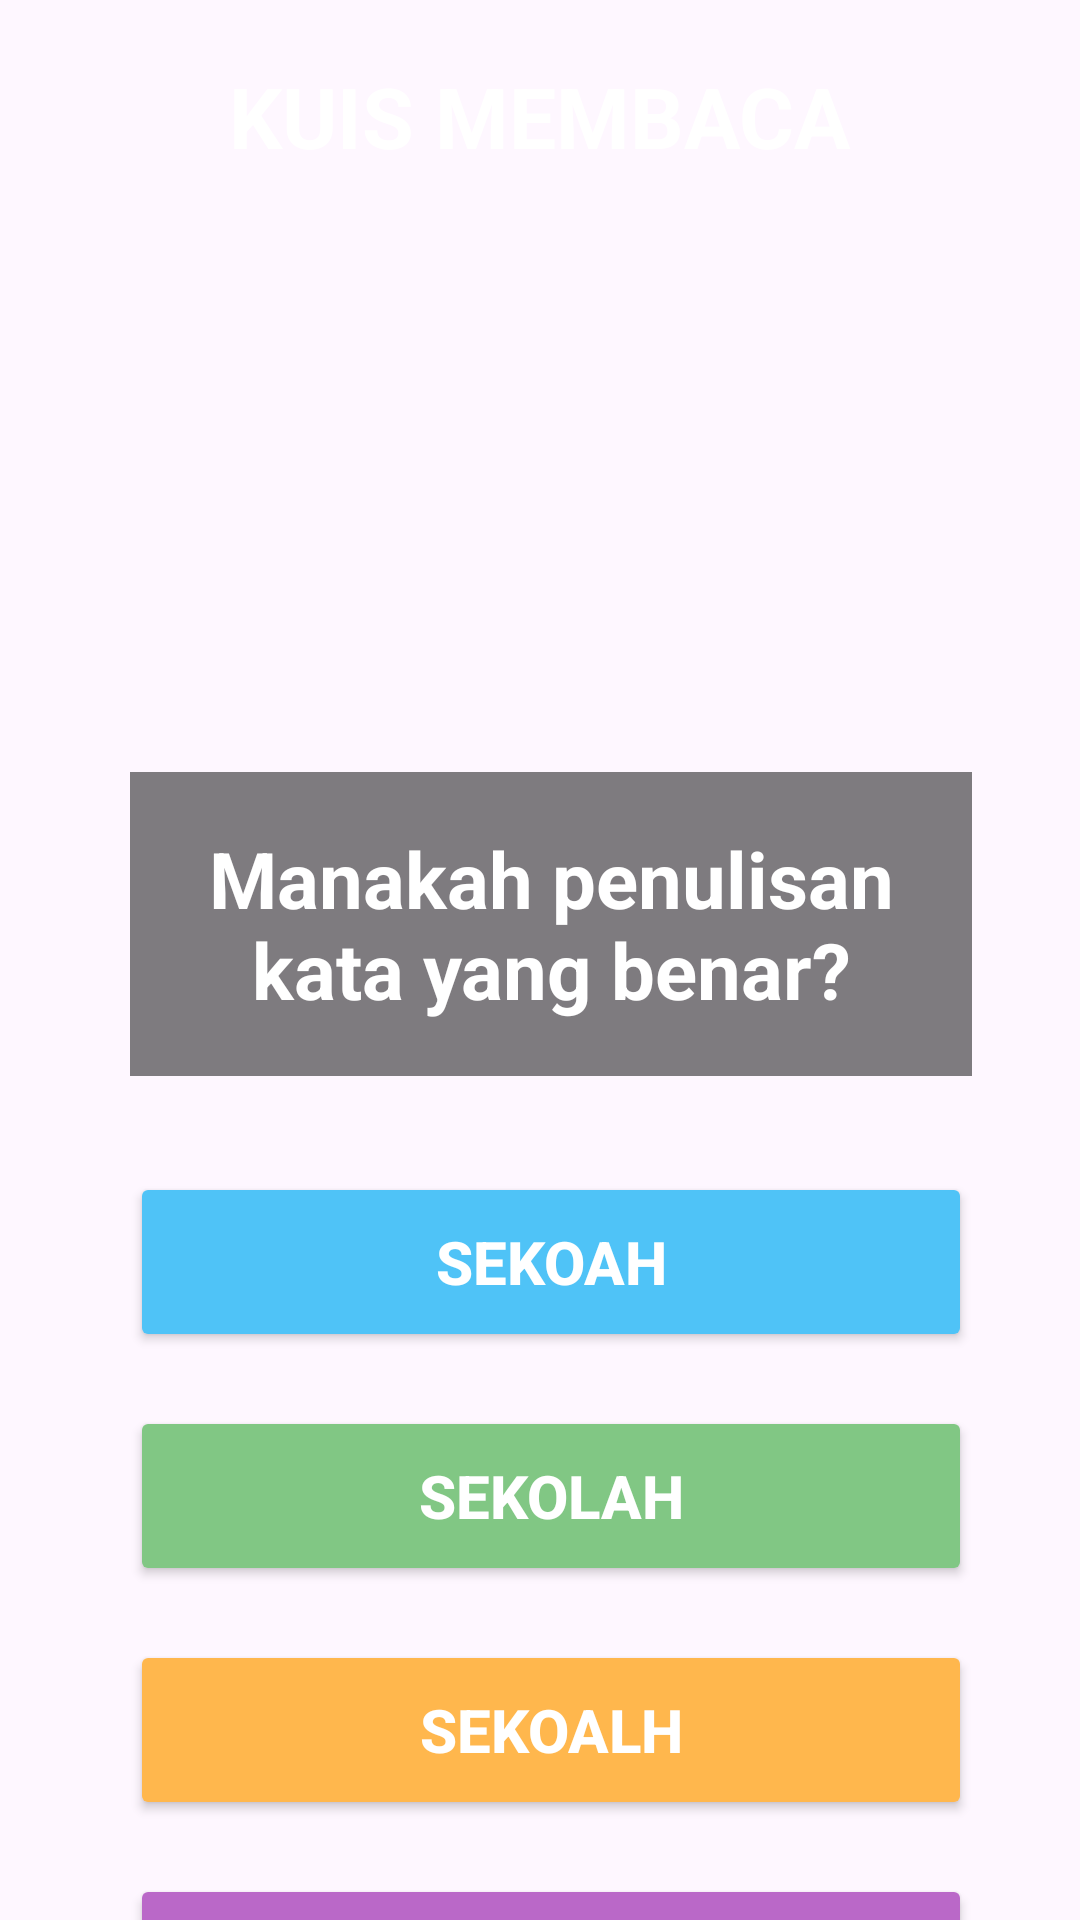

This screen was rendered from an Android layout file. Write that file and the resources it references.
<!-- AndroidManifest.xml: application theme Theme.MariBelajar -->
<!-- res/layout/kuislv3.xml -->
<?xml version="1.0" encoding="utf-8"?>
<androidx.constraintlayout.widget.ConstraintLayout
    xmlns:android="http://schemas.android.com/apk/res/android"
    xmlns:app="http://schemas.android.com/apk/res-auto"
    android:layout_width="match_parent"
    android:layout_height="match_parent">

    
    <ImageView
        android:id="@+id/imageView24"
        android:layout_width="0dp"
        android:layout_height="0dp"
        android:src="@drawable/kuislv3"
        android:scaleType="fitXY"
        app:layout_constraintTop_toTopOf="parent"
        app:layout_constraintBottom_toBottomOf="parent"
        app:layout_constraintStart_toStartOf="parent"
        app:layout_constraintEnd_toEndOf="parent"/>

    
    <androidx.constraintlayout.widget.Guideline
        android:id="@+id/guidelineTop"
        android:layout_width="wrap_content"
        android:layout_height="wrap_content"
        android:orientation="horizontal"
        app:layout_constraintGuide_percent="0.12"/>

    <androidx.constraintlayout.widget.Guideline
        android:id="@+id/guidelineStart"
        android:layout_width="wrap_content"
        android:layout_height="wrap_content"
        android:orientation="vertical"
        app:layout_constraintGuide_percent="0.12"/>

    <androidx.constraintlayout.widget.Guideline
        android:id="@+id/guidelineEnd"
        android:layout_width="wrap_content"
        android:layout_height="wrap_content"
        android:orientation="vertical"
        app:layout_constraintGuide_percent="0.90"/>

    
    <TextView
        android:id="@+id/txtJudul"
        android:layout_width="wrap_content"
        android:layout_height="wrap_content"
        android:text="KUIS MEMBACA"
        android:textColor="#FFFFFF"
        android:textSize="28sp"
        android:textStyle="bold"
        android:layout_marginTop="20dp"

        app:layout_constraintTop_toTopOf="parent"
        app:layout_constraintStart_toStartOf="parent"
        app:layout_constraintEnd_toEndOf="parent"/>

    
    <TextView
        android:id="@+id/txtSoal"
        android:layout_width="0dp"
        android:layout_height="wrap_content"
        android:layout_marginTop="200dp"
        android:background="#80000000"
        android:padding="18dp"
        android:text="Manakah penulisan kata yang benar?"
        android:textAlignment="center"
        android:textColor="#FFFFFF"
        android:textSize="26sp"
        android:textStyle="bold"

        app:layout_constraintTop_toBottomOf="@id/txtJudul"
        app:layout_constraintStart_toStartOf="@id/guidelineStart"
        app:layout_constraintEnd_toEndOf="@id/guidelineEnd"/>

    
    <Button
        android:id="@+id/btnA"
        android:layout_width="0dp"
        android:layout_height="60dp"
        android:layout_marginTop="32dp"
        android:backgroundTint="#4FC3F7"
        android:text="SEKOAH"
        android:textColor="#FFFFFF"
        android:textSize="20sp"
        android:textStyle="bold"

        app:layout_constraintTop_toBottomOf="@id/txtSoal"
        app:layout_constraintStart_toStartOf="@id/guidelineStart"
        app:layout_constraintEnd_toEndOf="@id/guidelineEnd"/>

    
    <Button
        android:id="@+id/btnB"
        android:layout_width="0dp"
        android:layout_height="60dp"
        android:layout_marginTop="18dp"
        android:backgroundTint="#81C784"
        android:text="SEKOLAH"
        android:textColor="#FFFFFF"
        android:textSize="20sp"
        android:textStyle="bold"

        app:layout_constraintTop_toBottomOf="@id/btnA"
        app:layout_constraintStart_toStartOf="@id/guidelineStart"
        app:layout_constraintEnd_toEndOf="@id/guidelineEnd"/>

    
    <Button
        android:id="@+id/btnC"
        android:layout_width="0dp"
        android:layout_height="60dp"
        android:layout_marginTop="18dp"
        android:backgroundTint="#FFB74D"
        android:text="SEKOALH"
        android:textColor="#FFFFFF"
        android:textSize="20sp"
        android:textStyle="bold"

        app:layout_constraintTop_toBottomOf="@id/btnB"
        app:layout_constraintStart_toStartOf="@id/guidelineStart"
        app:layout_constraintEnd_toEndOf="@id/guidelineEnd"/>

    
    <Button
        android:id="@+id/btnD"
        android:layout_width="0dp"
        android:layout_height="60dp"
        android:layout_marginTop="18dp"
        android:backgroundTint="#BA68C8"
        android:text="SKOLAH"
        android:textColor="#FFFFFF"
        android:textSize="20sp"
        android:textStyle="bold"

        app:layout_constraintTop_toBottomOf="@id/btnC"
        app:layout_constraintStart_toStartOf="@id/guidelineStart"
        app:layout_constraintEnd_toEndOf="@id/guidelineEnd"/>

</androidx.constraintlayout.widget.ConstraintLayout>
<!-- resources referenced by this layout -->
<resources>
  <style name="Theme.MariBelajar" parent="Base.Theme.MariBelajar" />
  <style name="Base.Theme.MariBelajar" parent="Theme.Material3.DayNight.NoActionBar">
          
          
      </style>
</resources>
